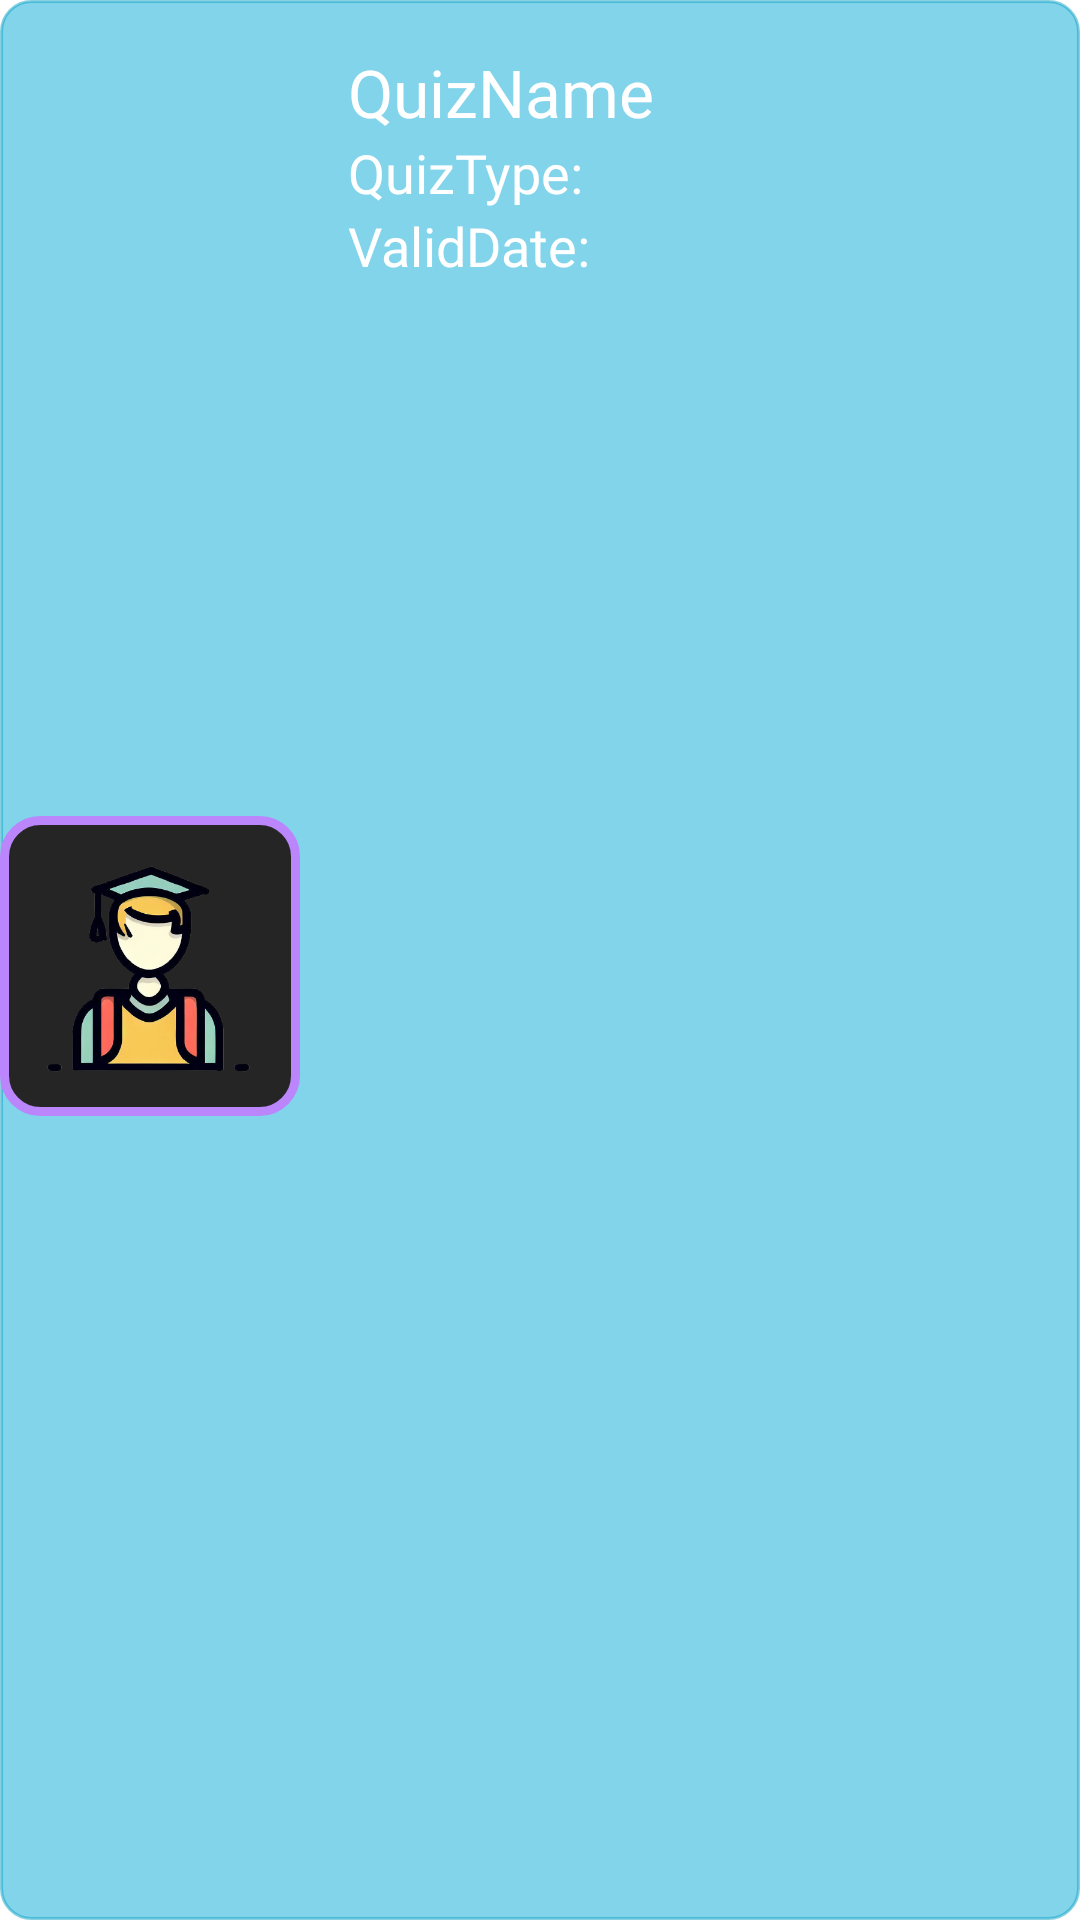

Layout XML and referenced resources for this Android screen:
<!-- AndroidManifest.xml: application theme Theme.MinorProjectQuizApp -->
<!-- res/layout/quiz_view_item.xml -->
<LinearLayout xmlns:android="http://schemas.android.com/apk/res/android"
    android:layout_width="match_parent"
    android:layout_height="wrap_content"
    android:orientation="horizontal"
    android:id="@+id/layouttt"
    android:background="@drawable/button">
    <ImageView
        android:layout_width="100dp"
        android:layout_height="100dp"
        android:src="@drawable/student"
        android:layout_gravity="center"
        android:padding="0dp"
        android:id="@+id/Img"
        android:background="@drawable/border"
        android:layout_marginTop="2dp"/>
    <LinearLayout
        android:layout_width="wrap_content"
        android:layout_height="wrap_content"
        android:orientation="vertical"
        android:layout_marginTop="8dp"
        android:padding="8dp">
        <TextView
            android:layout_width="match_parent"
            android:layout_height="wrap_content"
            android:text="QuizName"
            android:id="@+id/QNitem"
            android:layout_marginTop="0dp"
            android:textSize="22dp"
            android:fontFamily="@font/abril_fatface"
            android:textColor="@color/white"
            android:gravity="left"
            android:layout_marginLeft="8dp"/>
        <TextView
            android:layout_width="match_parent"
            android:layout_height="wrap_content"
            android:text="QuizType:"
            android:id="@+id/QTtype"
            android:layout_marginTop="0dp"
            android:textSize="18dp"
            android:fontFamily="@font/abril_fatface"
            android:textColor="@color/white"
            android:gravity="left"
            android:layout_marginLeft="8dp"/>
        <TextView
            android:layout_width="match_parent"
            android:layout_height="wrap_content"
            android:text="ValidDate:"
            android:id="@+id/VDitem"
            android:layout_marginTop="0dp"
            android:textSize="18dp"
            android:fontFamily="@font/abril_fatface"
            android:textColor="@color/white"
            android:gravity="left"
            android:layout_marginLeft="8dp"/>
    </LinearLayout>

</LinearLayout>
<!-- resources referenced by this layout -->
<resources>
  <!-- drawable border (drawable) -->
  <?xml version="1.0" encoding="utf-8"?>
  <shape xmlns:android="http://schemas.android.com/apk/res/android">
  <solid android:color="#FC252424"></solid>
      <stroke android:color="@color/purple_200" android:width="3dp"/>
      <corners android:radius="12dp"/>
  </shape>
  <!-- drawable button (drawable) -->
  <?xml version="1.0" encoding="utf-8"?>
  <shape xmlns:android="http://schemas.android.com/apk/res/android" android:shape="rectangle">
  <stroke android:color="#800EA1C6" android:width="1dp"/>
     <solid android:color="#81D4EA"/>
     <corners android:radius="10dp"/>
  </shape>
  <!-- drawable student: png bitmap (drawable, 87666 bytes) -->
  <style name="Theme.MinorProjectQuizApp" parent="Theme.MaterialComponents.DayNight.DarkActionBar">
          
          <item name="colorPrimary">#03A9F4</item>
          <item name="colorPrimaryVariant">#03A9F4</item>
          <item name="colorOnPrimary">@color/white</item>
          <item name="android:windowActionBar">false</item>
          <item name="android:windowNoTitle">true</item>
          
          <item name="colorSecondary">@color/teal_200</item>
          <item name="colorSecondaryVariant">@color/teal_700</item>
          <item name="colorOnSecondary">@color/black</item>
          
          <item name="android:statusBarColor" tools:targetApi="l">?attr/colorPrimaryVariant</item>
          
      </style>
  <!-- not gathered from this repository: default colours our renderer supplied (Android Studio template values) -->
  <color name="purple_200">#FFBB86FC</color>
  <color name="teal_200">#FF03DAC5</color>
  <color name="teal_700">#FF018786</color>
  <color name="black">#FF000000</color>
  <color name="white">#FFFFFFFF</color>
</resources>
